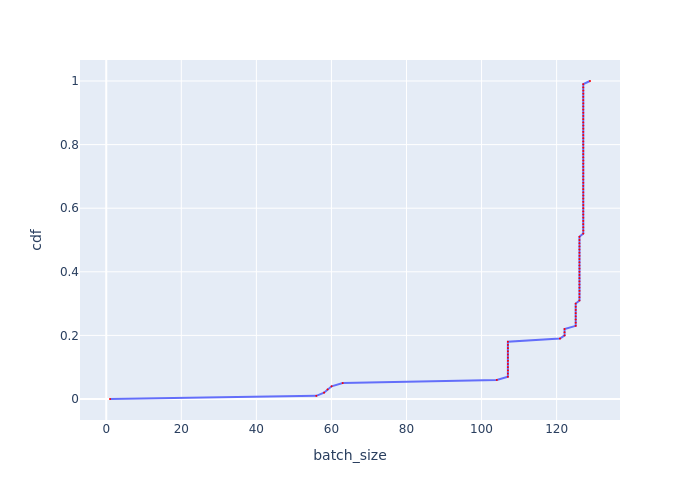

The data file committed next to this chart (first rows):
, cdf, batch_size
0, 0.0, 0.999
1, 0.01, 55.98
2, 0.02, 58.03
3, 0.03, 58.97
4, 0.04, 60.04
5, 0.05, 62.99
6, 0.06, 104.1
7, 0.07, 107
8, 0.08, 107
9, 0.09, 107
10, 0.1, 107
11, 0.11, 107
12, 0.12, 107
13, 0.13, 107
14, 0.14, 107
15, 0.15, 107
16, 0.16, 107
17, 0.17, 107
18, 0.18, 107
19, 0.19, 120.9
20, 0.2, 122.1
21, 0.21, 122.1
22, 0.22, 122.1
23, 0.23, 125.1
24, 0.24, 125.1
25, 0.25, 125.1
26, 0.26, 125.1
27, 0.27, 125.1
28, 0.28, 125.1
29, 0.29, 125.1
30, 0.3, 125.1
31, 0.31, 126.1
32, 0.32, 126.1
33, 0.33, 126.1
34, 0.34, 126.1
35, 0.35, 126.1
36, 0.36, 126.1
37, 0.37, 126.1
38, 0.38, 126.1
39, 0.39, 126.1
40, 0.4, 126.1
41, 0.41, 126.1
42, 0.42, 126.1
43, 0.43, 126.1
44, 0.44, 126.1
45, 0.45, 126.1
46, 0.46, 126.1
47, 0.47, 126.1
48, 0.48, 126.1
49, 0.49, 126.1
50, 0.5, 126.1
51, 0.51, 126.1
52, 0.52, 127.1
53, 0.53, 127.1
54, 0.54, 127.1
55, 0.55, 127.1
56, 0.56, 127.1
57, 0.57, 127.1
58, 0.58, 127.1
59, 0.59, 127.1
... 41 more rows
